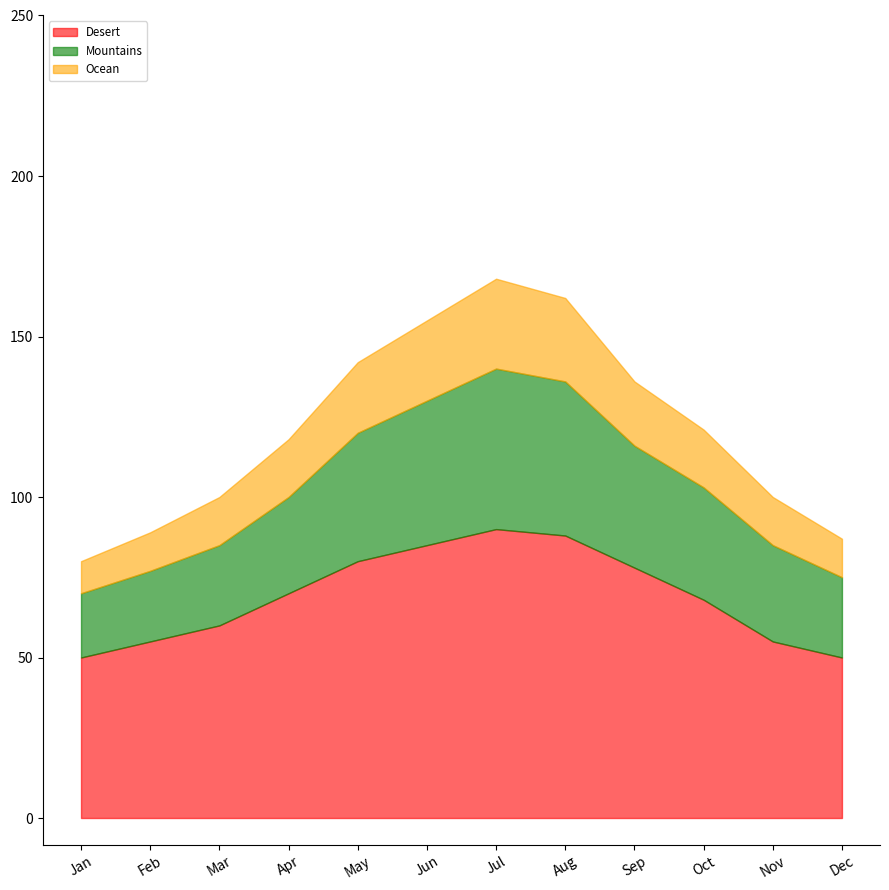

This chart was generated by the following Python code:
import matplotlib.pyplot as plt
import numpy as np

months = np.array(["Jan", "Feb", "Mar", "Apr", "May", "Jun", "Jul", "Aug", "Sep", "Oct", "Nov", "Dec"])
desert_generation = np.array([50, 55, 60, 70, 80, 85, 90, 88, 78, 68, 55, 50])
mountains_generation = np.array([20, 22, 25, 30, 40, 45, 50, 48, 38, 35, 30, 25])
ocean_generation = np.array([10, 12, 15, 18, 22, 25, 28, 26, 20, 18, 15, 12])

total_generation = desert_generation + mountains_generation + ocean_generation

fig, ax = plt.subplots(figsize=(9, 9))

ax.fill_between(months, 0, desert_generation, color='red', alpha=0.6, label='Desert')
ax.fill_between(months, desert_generation, desert_generation + mountains_generation, color='green', alpha=0.6, label='Mountains')
ax.fill_between(months, desert_generation + mountains_generation, total_generation, color='orange', alpha=0.6, label='Ocean')

ax.set_xticks(months)
ax.tick_params(axis='x', rotation=30)
ax.set_yticks(np.arange(0, 251, 50))

ax.spines['top'].set_visible(False)
ax.spines['right'].set_visible(False)

ax.legend(loc='upper left', fontsize='small')

plt.tight_layout()
plt.show()
